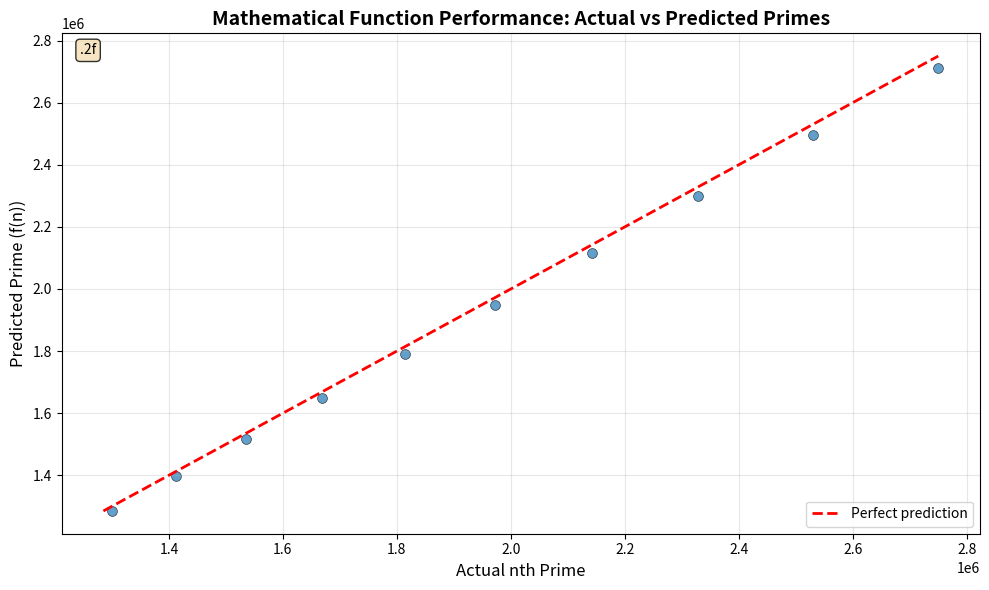

The matplotlib source for this figure:
# -*- coding: utf-8 -*-
# ----------------------------------------------------------------------------
# Prime research archive :: research/08-machine-learning/day19-nth-prime-formulas-and-models/37_evaluate_nth_prime_expression.py
# Original location      :: research/08-machine-learning/day19-nth-prime-formulas-and-models/37.py   (last edited 2025-08-27)
# What this script does  :: Evaluates an evolved expression (-1.14% at n = 10^5).
# ----------------------------------------------------------------------------
"""
37.py - Test mathematical expression for nth prime approximation

This script evaluates the performance of a mathematical expression
in approximating nth prime numbers for large n values (> 100,000).
"""

import math
import numpy as np
import pandas as pd
import matplotlib.pyplot as plt
from pathlib import Path
import re

# --------- Mathematical Expression ---------
EXPR = "mul(abs(log(div(-0.981, sqrt(div(sqrt(0.382), abs(abs(add(div(sqrt(0.382), abs(0.120)), mul(log(log(n)), add(0.281, n)))))))))), abs(add(n, n)))"

# --------- Safe parser/evaluator ---------
EPS = 1e-12

def sdiv(a, b):
    """Safe division that handles division by zero"""
    a = np.asarray(a, dtype=float)
    b = np.asarray(b, dtype=float)
    out = np.full_like(a, np.nan, dtype=float)
    mask = np.abs(b) > EPS
    np.divide(a, b, out=out, where=mask)
    return out

def slog(a):
    """Safe logarithm that handles negative/zero values"""
    a = np.asarray(a, dtype=float)
    aa = np.abs(a)
    out = np.zeros_like(aa, dtype=float)
    mask = aa > EPS
    np.log(aa, out=out, where=mask)
    return out

def ssqrt(a):
    """Safe square root that handles negative values"""
    a = np.asarray(a, dtype=float)
    a = np.where(np.isfinite(a), a, np.nan)
    a = np.where(a >= 0, a, np.nan)
    with np.errstate(invalid='ignore'):
        return np.sqrt(a)

# Available functions
FUNCS = {
    "add": (2, lambda a, b: a + b),
    "sub": (2, lambda a, b: a - b),
    "mul": (2, lambda a, b: a * b),
    "div": (2, sdiv),
    "sqrt": (1, ssqrt),
    "log": (1, slog),
    "abs": (1, np.abs),
}

class Parser:
    """Mathematical expression parser"""
    def __init__(self, s: str):
        diff = s.count('(') - s.count(')')
        if diff > 0:
            s = s + (')' * diff)
        self.s, self.i, self.n = s, 0, len(s)

    def peek(self): return self.s[self.i] if self.i < self.n else ''
    def eat_ws(self):
        while self.i < self.n and self.s[self.i].isspace(): self.i += 1
    def expect(self, ch):
        self.eat_ws()
        if self.peek() != ch:
            raise ValueError(f"Expected '{ch}' at pos {self.i}: ...{self.s[max(0,self.i-12):self.i+12]}...")
        self.i += 1

    def parse(self):
        self.eat_ws()
        node = self.parse_expr()
        self.eat_ws()
        if self.i != self.n:
            raise ValueError(f"Unexpected trailing input at pos {self.i}: {self.s[self.i:self.i+20]}")
        return node

    def parse_expr(self):
        self.eat_ws()
        ch = self.peek()
        if ch == '': raise ValueError("Unexpected end of input")
        if ch.isalpha():
            name = self.parse_name()
            self.eat_ws()
            if self.peek() == '(':
                self.i += 1
                args = self.parse_args()
                self.expect(')')
                return ("call", name.lower(), args)
            else:
                if name.lower() in ("x","n"): return ("var",)
                raise ValueError(f"Unknown identifier '{name}' (only x/n allowed)")
        elif ch.isdigit() or ch in "+-.":
            return ("num", self.parse_number())
        elif ch == '(':
            self.i += 1
            node = self.parse_expr()
            self.expect(')')
            return node
        else:
            raise ValueError(f"Unexpected character '{ch}' at pos {self.i}")

    def parse_name(self):
        start = self.i
        while self.i < self.n and (self.s[self.i].isalnum() or self.s[self.i]=='_'):
            self.i += 1
        return self.s[start:self.i]

    def parse_number(self):
        m = re.match(r'[+\-]?(?:\d+\.?\d*|\.\d+)(?:[eE][+\-]?\d+)?', self.s[self.i:])
        if not m: raise ValueError(f"Invalid number at pos {self.i}")
        self.i += len(m.group(0))
        return float(m.group(0))

    def parse_args(self):
        args = []
        self.eat_ws()
        if self.peek() == ')': return args
        while True:
            args.append(self.parse_expr())
            self.eat_ws()
            if self.peek() == ',':
                self.i += 1; self.eat_ws(); continue
            break
        return args

def eval_node(node, x):
    """Evaluate a parsed expression node"""
    k = node[0]
    if k == "num": return np.full_like(x, node[1], dtype=float)
    if k == "var": return x
    if k == "call":
        name, args = node[1], [eval_node(a, x) for a in node[2]]
        if name not in FUNCS:
            raise ValueError(f"Unknown function '{name}'. Allowed: {', '.join(sorted(FUNCS))}")
        arity, func = FUNCS[name]
        if len(args) != arity:
            raise ValueError(f"Function '{name}' expects {arity} args, got {len(args)}")
        return func(*args)
    raise ValueError(f"Unknown node type: {k}")

def compile_expr(expr: str):
    """Compile mathematical expression into a function"""
    # small cleanup: fix number(var) → mul(number, var), though not needed for this expr
    num = r'([+\-]?(?:\d+(?:\.\d*)?|\.\d+)(?:[eE][+\-]?\d+)?)'
    expr = re.sub(rf'(?<![A-Za-z_]){num}\s*\(\s*([xXnN])\s*\)',
                  lambda m: f"mul({m.group(1)}, {m.group(2).lower()})", expr)
    node = Parser(expr).parse()
    def f(x):
        return eval_node(node, x)
    return f

def sieve_primes(limit: int):
    """Generate all primes up to limit using Sieve of Eratosthenes"""
    if limit < 2:
        return []
    sieve = np.ones(limit + 1, dtype=bool)
    sieve[:2] = False
    for i in range(2, int(np.sqrt(limit)) + 1):
        if sieve[i]:
            sieve[i*i:limit+1:i] = False
    return np.flatnonzero(sieve)

def nth_prime(n: int):
    """Find the nth prime number"""
    if n < 1:
        raise ValueError("n must be positive")

    # Quick answers for small n
    small_primes = [2, 3, 5, 7, 11, 13, 17, 19, 23, 29]
    if n <= len(small_primes):
        return small_primes[n-1]

    # Estimate upper bound using prime number theorem
    if n < 6:
        upper = 15
    else:
        ln_n = math.log(n)
        ln_ln_n = math.log(ln_n)
        upper = int(n * (ln_n + ln_ln_n)) + 10

    # Generate primes until we have enough
    limit = upper
    for attempt in range(5):  # Allow up to 5 expansions
        primes = sieve_primes(limit)
        if len(primes) >= n:
            return int(primes[n-1])  # n-1 because primes[0] is the 1st prime
        limit = int(limit * 1.2) + 1000

    raise RuntimeError(f"Could not find the {n}th prime within reasonable limits")

def generate_test_data(num_samples: int = 10, min_n: int = 100000):
    """Generate test data with n > min_n"""
    # Generate n values spaced logarithmically for better coverage
    max_n = min_n + 100000  # Spread over 100k range

    # Use logarithmic spacing for better distribution
    n_values = np.logspace(np.log10(min_n), np.log10(max_n), num_samples)
    n_values = np.unique(np.round(n_values).astype(int))

    # Ensure we have exactly num_samples
    if len(n_values) < num_samples:
        additional = np.random.choice(range(min_n, max_n), num_samples - len(n_values), replace=False)
        n_values = np.concatenate([n_values, additional])
        n_values = np.unique(n_values)

    n_values = n_values[:num_samples]  # Take first num_samples

    test_data = []
    print(f"Generating test data for {len(n_values)} n values > {min_n}...")

    for i, n in enumerate(n_values):
        print(f"Computing {i+1}/{len(n_values)}: n = {n}")
        try:
            nth_prime_val = nth_prime(n)
            test_data.append((int(n), int(nth_prime_val)))
        except Exception as e:
            print(f"Warning: Could not compute {n}th prime: {e}")
            continue

    return test_data

def evaluate_function_on_test_data(f, test_data):
    """Evaluate the mathematical function on test data"""
    n_values = np.array([n for n, _ in test_data])
    actual_primes = np.array([p for _, p in test_data])

    # Evaluate function
    predicted_primes = f(n_values.astype(float))

    # Calculate errors
    errors = predicted_primes - actual_primes
    abs_errors = np.abs(errors)
    relative_errors = abs_errors / actual_primes

    # Create results dataframe
    results_df = pd.DataFrame({
        'n': n_values,
        'actual_nth_prime': actual_primes,
        'predicted_prime': predicted_primes,
        'error': errors,
        'abs_error': abs_errors,
        'relative_error': relative_errors
    })

    # Calculate metrics
    mae = float(abs_errors.mean())
    mape = float(relative_errors.mean())
    rmse = float(np.sqrt(np.mean(errors**2)))
    max_error = float(abs_errors.max())

    return results_df, mae, mape, rmse, max_error

def plot_results(results_df, save_path=None):
    """Create scatter plot of actual vs predicted values"""
    plt.figure(figsize=(10, 6))

    # Scatter plot
    plt.scatter(results_df['actual_nth_prime'], results_df['predicted_prime'],
               alpha=0.7, s=50, edgecolors='black', linewidth=0.5)

    # Perfect prediction line
    min_val = min(results_df['actual_nth_prime'].min(), results_df['predicted_prime'].min())
    max_val = max(results_df['actual_nth_prime'].max(), results_df['predicted_prime'].max())
    plt.plot([min_val, max_val], [min_val, max_val], 'r--', linewidth=2, label='Perfect prediction')

    plt.xlabel('Actual nth Prime', fontsize=12)
    plt.ylabel('Predicted Prime (f(n))', fontsize=12)
    plt.title('Mathematical Function Performance: Actual vs Predicted Primes', fontsize=14, fontweight='bold')
    plt.legend()
    plt.grid(True, alpha=0.3)

    # Add some statistics as text
    mae = results_df['abs_error'].mean()
    mape = results_df['relative_error'].mean()
    stats_text = '.2f'
    plt.text(0.02, 0.98, stats_text, transform=plt.gca().transAxes,
             verticalalignment='top', fontsize=10,
             bbox=dict(boxstyle='round', facecolor='wheat', alpha=0.8))

    plt.tight_layout()

    if save_path:
        plt.savefig(save_path, dpi=150, bbox_inches='tight')
        print(f"Plot saved to: {save_path}")

    plt.show()

def main():
    """Main function to run the evaluation"""
    print("=" * 60)
    print("Mathematical Expression Evaluation for nth Prime Approximation")
    print("=" * 60)
    print(f"Expression: {EXPR}")
    print()

    # Compile the mathematical expression
    print("Compiling mathematical expression...")
    try:
        f = compile_expr(EXPR)
        print("✓ Expression compiled successfully")
    except Exception as e:
        print(f"✗ Failed to compile expression: {e}")
        return

    # Generate test data
    print("\nGenerating test data...")
    test_data = generate_test_data(num_samples=10, min_n=100000)

    if not test_data:
        print("✗ No test data generated")
        return

    print(f"✓ Generated {len(test_data)} test samples")
    print("\nTest data preview:")
    for n, prime in test_data[:5]:  # Show first 5
        print("8d")

    # Evaluate function
    print("\nEvaluating function on test data...")
    try:
        results_df, mae, mape, rmse, max_error = evaluate_function_on_test_data(f, test_data)
        print("✓ Evaluation completed")
    except Exception as e:
        print(f"✗ Evaluation failed: {e}")
        return

    # Display results
    print("\n" + "=" * 60)
    print("PERFORMANCE METRICS")
    print("=" * 60)
    print("10.2f")
    print("8.4f")
    print("10.2f")
    print("10.2f")
    print()

    # Save results to CSV
    output_dir = Path("evaluation_output")
    output_dir.mkdir(exist_ok=True)

    csv_path = output_dir / "nth_prime_evaluation.csv"
    results_df.to_csv(csv_path, index=False)
    print(f"✓ Results saved to: {csv_path}")

    # Create and save plot
    plot_path = output_dir / "actual_vs_predicted.png"
    plot_results(results_df, save_path=plot_path)

    # Show detailed results
    print("\nDetailed Results:")
    print(results_df.to_string(index=False))

    print("\n" + "=" * 60)
    print("Evaluation completed successfully!")
    print("=" * 60)

if __name__ == "__main__":
    main()
